Run: headless pygame with SDL's dummy video driver; simulated clock (each Clock.tick advances the game by its frame time, no real sleeping); random seed 0; keys injected as events and as key.get_pressed() state; no mouse input.
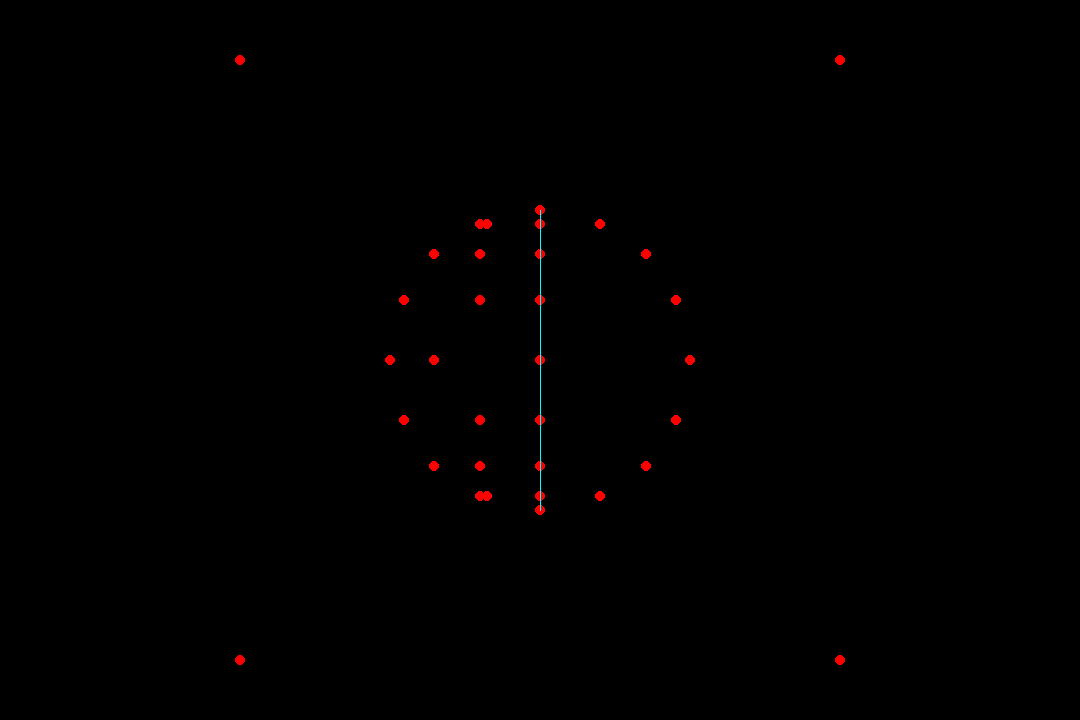
Frame 1 of 4 · flips 1–60 · no input
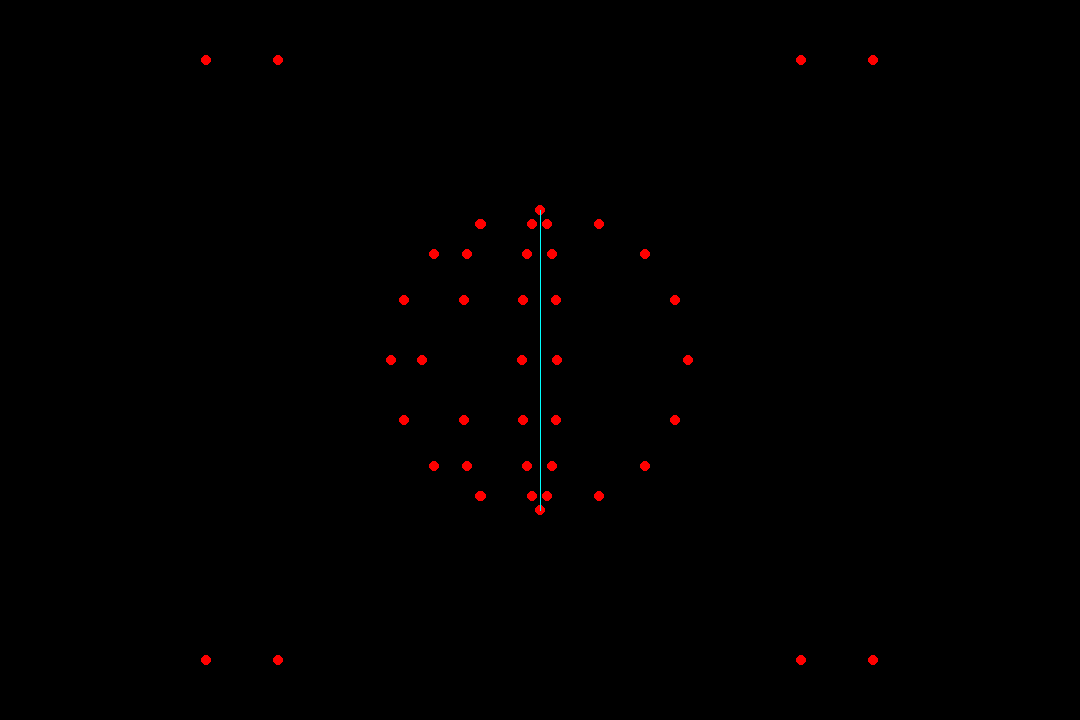
Frame 2 of 4 · flips 61–180 · tapped SPACE, RETURN · held RIGHT (→), D
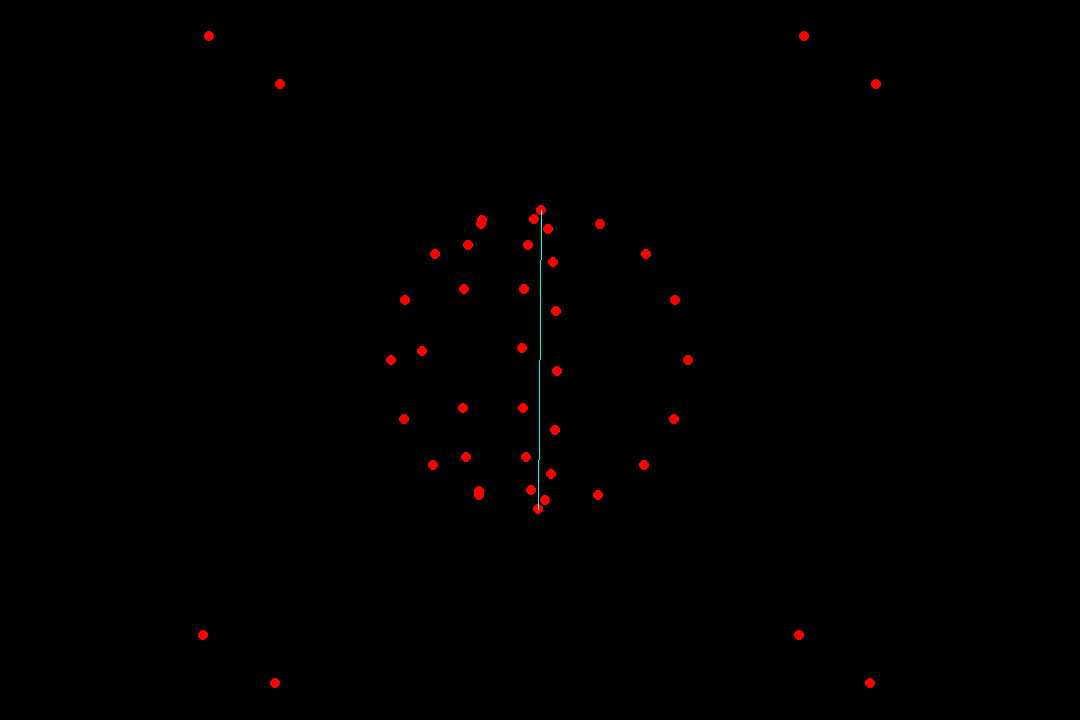
Frame 3 of 4 · flips 181–300 · held DOWN (↓), S
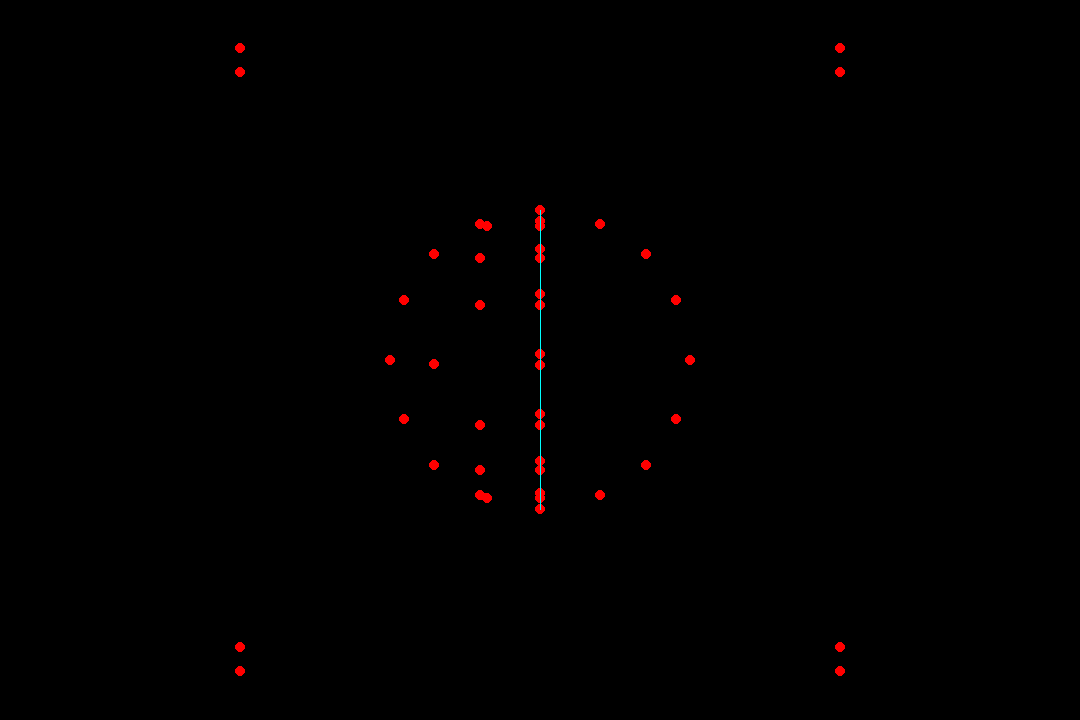
Frame 4 of 4 · flips 301–420 · held LEFT (←), A, UP (↑), W

The pygame program that drew these frames:

import pygame as pg
from math import *

SIZE1, SIZE2 = 1080, 720  
ROTATE_SPEED = 0.02 # VELOCIDAD DE ROTACION 
window = pg.display.set_mode((SIZE1, SIZE2))
clock = pg.time.Clock()

projection_matrix = [[1, 0, 0],
                     [0, -1, 0],
                     [0, 0, 0]]

cube_points = [n for n in range (45)]
#cubo
cube_points[0] = [[-3], [-3], [3]]; cube_points[1] = [[3], [-3], [3]];  cube_points[2] = [[3], [3], [3]];    cube_points[3] = [[-3], [3], [3]]
cube_points[4] = [[-3], [-3], [-3]];cube_points[5] = [[3], [-3], [-3]]; cube_points[6] = [[3], [3], [-3]];   cube_points[7] = [[-3], [3], [-3]]
cube_points[8] = [[0], [1.5], [0]]; cube_points[9] = [[0], [-1.5], [0]];cube_points[10] = [[-1.5], [0], [0]];cube_points[11] = [[1.5], [0], [0]]
#eje -x, y, z0
cube_points[12] = [[-1.06], [1.06], [0]]
cube_points[13] = [[-1.36], [0.6], [0]]
cube_points[14] = [[-0.6], [1.36], [0]]
cube_points[15] = [[-1.06], [-1.06], [0]]
cube_points[16] = [[-1.36], [-0.6], [0]]
cube_points[17] = [[-0.6], [-1.36], [0]]
#eje x, y, 0z
cube_points[18] = [[1.06], [1.06], [0]]
cube_points[19] = [[1.36], [0.6], [0]]
cube_points[20] = [[0.6], [1.36], [0]]
cube_points[21] = [[1.06], [-1.06], [0]]
cube_points[22] = [[1.36], [-0.6], [0]]
cube_points[23] = [[0.6], [-1.36], [0]]
#eje 0x, y, +z
cube_points[24] = [[0], [1.06], [1.06]]
cube_points[25] = [[0], [1.36], [0.6]]
cube_points[26] = [[0], [0.6], [1.36]]
cube_points[27] = [[0], [-1.06], [1.06]]
cube_points[28] = [[0], [-1.36], [0.6]]
cube_points[29] = [[0], [-0.6], [1.36]]
cube_points[30] = [[0], [0], [1.5]]
#eje 0x, y, -z
cube_points[31] = [[0], [1.36], [-0.6]]
cube_points[32] = [[0], [1.06], [-1.06]]
cube_points[33] = [[0], [0.6], [-1.36]]
cube_points[34] = [[0], [0], [-1.5]]
cube_points[35] = [[0], [-0.6], [-1.36]]
cube_points[36] = [[0], [-1.06], [-1.06]]
cube_points[37] = [[0], [-1.36], [-0.6]]
#######
cube_points[38] = [[-0.53], [1.36], [0.53]]
cube_points[39] = [[-0.6], [1.06], [1.06]]
cube_points[40] = [[-0.6], [0.6], [1.36]]
cube_points[41] = [[-1.06], [0], [1.06]]
cube_points[42] = [[-0.6], [-0.6], [1.36]]
cube_points[43] = [[-0.6], [-1.06], [1.06]]
cube_points[44] = [[-0.53], [-1.36], [0.53]]





def multiply_m(a, b):
    a_rows = len(a)
    a_cols = len(a[0])

    b_rows = len(b)
    b_cols = len(b[0])
    # Dot product matrix dimentions = a_rows x b_cols
    product = [[0 for _ in range(b_cols)] for _ in range(a_rows)]

    if a_cols == b_rows:
        for i in range(a_rows):
            for j in range(b_cols):
                for k in range(b_rows):
                    product[i][j] += a[i][k] * b[k][j]

    return product

def connect_points(i, j, points):
    pg.draw.line(window, (0, 255, 255),[points[i][0], points[i][1]], [points[j][0], points[j][1]])

scale = 100
angle_x = angle_y = angle_z = 0
while True:
    clock.tick(60)
    window.fill((0, 0, 0))
    rotation_x = [[1, 0, 0], 
                  [0, cos(angle_x), -sin(angle_x)],
                  [0, sin(angle_x), cos(angle_x)]]

    rotation_y = [[cos(angle_y), 0, sin(angle_y)],
                  [0, 1, 0],
                  [-sin(angle_y), 0, cos(angle_y)]]

    rotation_z = [[cos(angle_z), -sin(angle_z), 0],
                  [sin(angle_z), cos(angle_z), 0],
                  [0, 0, 1]]
    
    points = [0 for _ in range(len(cube_points))]
    i = 0
    for point in cube_points:
        rotate_x = multiply_m(rotation_x, point)
        rotate_y = multiply_m(rotation_y, rotate_x)
        rotate_z = multiply_m(rotation_z, rotate_y)
        point_2d = multiply_m(projection_matrix, rotate_z)

        x = (point_2d[0][0] * scale) + SIZE1/2
        y = (point_2d[1][0] * scale) + SIZE2/2

        points[i] = (x,y)
        i += 1
        pg.draw.circle(window, (255, 0, 0), (x, y), 5)

    connect_points(8, 9, points)
#    connect_points(0, 3, points)
#    connect_points(0, 4, points)
#    connect_points(1, 2, points)
#    connect_points(1, 5, points)
#    connect_points(2, 6, points)
#    connect_points(2, 3, points)
#    connect_points(3, 7, points)
#    connect_points(4, 5, points)
#    connect_points(4, 7, points)
#    connect_points(6, 5, points)
#    connect_points(6, 7, points)

    for event in pg.event.get():
        if event.type == pg.QUIT:
            pg.quit()
            exit()

        if event.type == pg.KEYDOWN:
            if event.key == pg.K_ESCAPE:
                pg.quit()
                exit()
        
        keys = pg.key.get_pressed()
        if keys[pg.K_r]:
            angle_y = angle_x = angle_z = 0
        if keys[pg.K_a]:
            angle_y += ROTATE_SPEED
        if keys[pg.K_d]:
            angle_y -= ROTATE_SPEED
        if keys[pg.K_w]:
            angle_x += ROTATE_SPEED
        if keys[pg.K_s]:
            angle_x -= ROTATE_SPEED
        if keys[pg.K_q]:
            angle_z -= ROTATE_SPEED
        if keys[pg.K_e]:
            angle_z += ROTATE_SPEED
#    pg.draw.circle(window, (0,255,255, 55),(540,360),150)
    pg.display.update()
